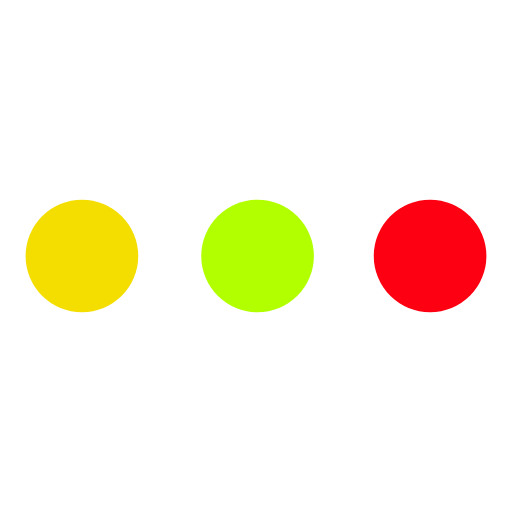
t = 0.00 s
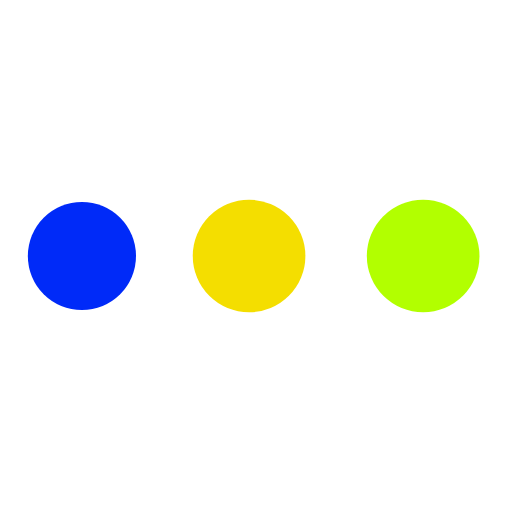
t = 0.25 s
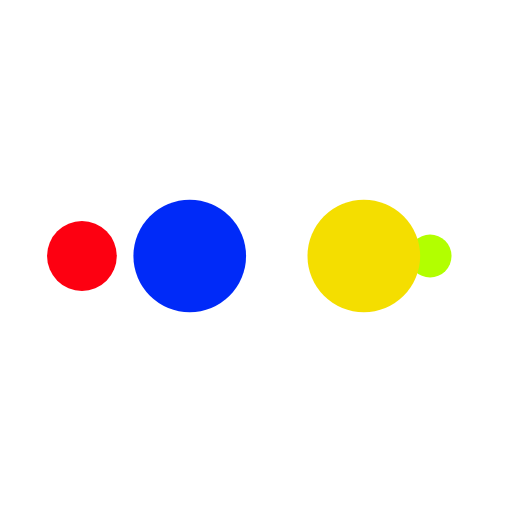
t = 0.41 s
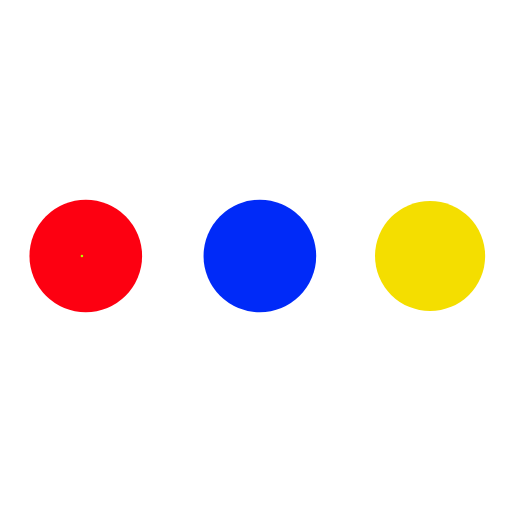
t = 0.66 s
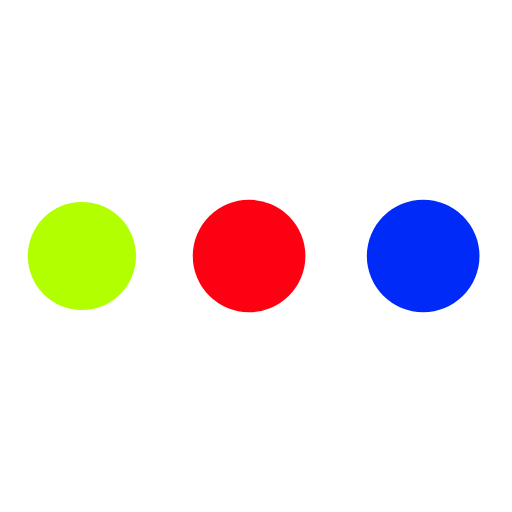
t = 0.91 s
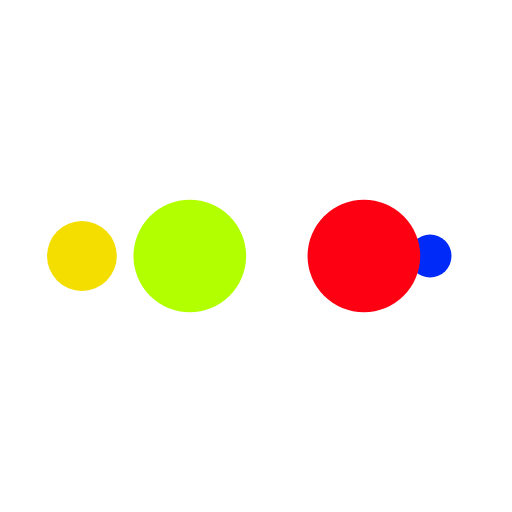
t = 1.07 s

The animated SVG that drew these frames (rendered in a browser with its animation timeline set to each time). Animation: 10 SMIL elements (animate=10); one cycle of 1.32 s, repeats indefinitely.

<?xml version="1.0" encoding="utf-8"?>
<svg xmlns="http://www.w3.org/2000/svg" xmlns:xlink="http://www.w3.org/1999/xlink"
  style="margin: auto; display: block; shape-rendering: auto;" viewBox="0 0 100 100" preserveAspectRatio="xMidYMid">
  <circle cx="84" cy="50" r="10" fill="#fd0011">
    <animate attributeName="r" repeatCount="indefinite" dur="0.32894736842105265s" calcMode="spline" keyTimes="0;1"
      values="11;0" keySplines="0 0.5 0.5 1" begin="0s"></animate>
    <animate attributeName="fill" repeatCount="indefinite" dur="1.3157894736842106s" calcMode="discrete"
      keyTimes="0;0.25;0.5;0.75;1" values="#fd0011;#b2ff00;#f4de00;#002af8;#fd0011" begin="0s"></animate>
  </circle>
  <circle cx="16" cy="50" r="10" fill="#fd0011">
    <animate attributeName="r" repeatCount="indefinite" dur="1.3157894736842106s" calcMode="spline"
      keyTimes="0;0.25;0.5;0.75;1" values="0;0;11;11;11" keySplines="0 0.5 0.5 1;0 0.5 0.5 1;0 0.5 0.5 1;0 0.5 0.5 1"
      begin="0s"></animate>
    <animate attributeName="cx" repeatCount="indefinite" dur="1.3157894736842106s" calcMode="spline"
      keyTimes="0;0.25;0.5;0.75;1" values="16;16;16;50;84" keySplines="0 0.5 0.5 1;0 0.5 0.5 1;0 0.5 0.5 1;0 0.5 0.5 1"
      begin="0s"></animate>
  </circle>
  <circle cx="50" cy="50" r="10" fill="#002af8">
    <animate attributeName="r" repeatCount="indefinite" dur="1.3157894736842106s" calcMode="spline"
      keyTimes="0;0.25;0.5;0.75;1" values="0;0;11;11;11" keySplines="0 0.5 0.5 1;0 0.5 0.5 1;0 0.5 0.5 1;0 0.5 0.5 1"
      begin="-0.32894736842105265s"></animate>
    <animate attributeName="cx" repeatCount="indefinite" dur="1.3157894736842106s" calcMode="spline"
      keyTimes="0;0.25;0.5;0.75;1" values="16;16;16;50;84" keySplines="0 0.5 0.5 1;0 0.5 0.5 1;0 0.5 0.5 1;0 0.5 0.5 1"
      begin="-0.32894736842105265s"></animate>
  </circle>
  <circle cx="84" cy="50" r="10" fill="#f4de00">
    <animate attributeName="r" repeatCount="indefinite" dur="1.3157894736842106s" calcMode="spline"
      keyTimes="0;0.25;0.5;0.75;1" values="0;0;11;11;11" keySplines="0 0.5 0.5 1;0 0.5 0.5 1;0 0.5 0.5 1;0 0.5 0.5 1"
      begin="-0.6578947368421053s"></animate>
    <animate attributeName="cx" repeatCount="indefinite" dur="1.3157894736842106s" calcMode="spline"
      keyTimes="0;0.25;0.5;0.75;1" values="16;16;16;50;84" keySplines="0 0.5 0.5 1;0 0.5 0.5 1;0 0.5 0.5 1;0 0.5 0.5 1"
      begin="-0.6578947368421053s"></animate>
  </circle>
  <circle cx="16" cy="50" r="10" fill="#b2ff00">
    <animate attributeName="r" repeatCount="indefinite" dur="1.3157894736842106s" calcMode="spline"
      keyTimes="0;0.25;0.5;0.75;1" values="0;0;11;11;11" keySplines="0 0.5 0.5 1;0 0.5 0.5 1;0 0.5 0.5 1;0 0.5 0.5 1"
      begin="-0.9868421052631579s"></animate>
    <animate attributeName="cx" repeatCount="indefinite" dur="1.3157894736842106s" calcMode="spline"
      keyTimes="0;0.25;0.5;0.75;1" values="16;16;16;50;84" keySplines="0 0.5 0.5 1;0 0.5 0.5 1;0 0.5 0.5 1;0 0.5 0.5 1"
      begin="-0.9868421052631579s"></animate>
  </circle>
  <!-- [ldio] generated by https://loading.io/ -->
</svg>
